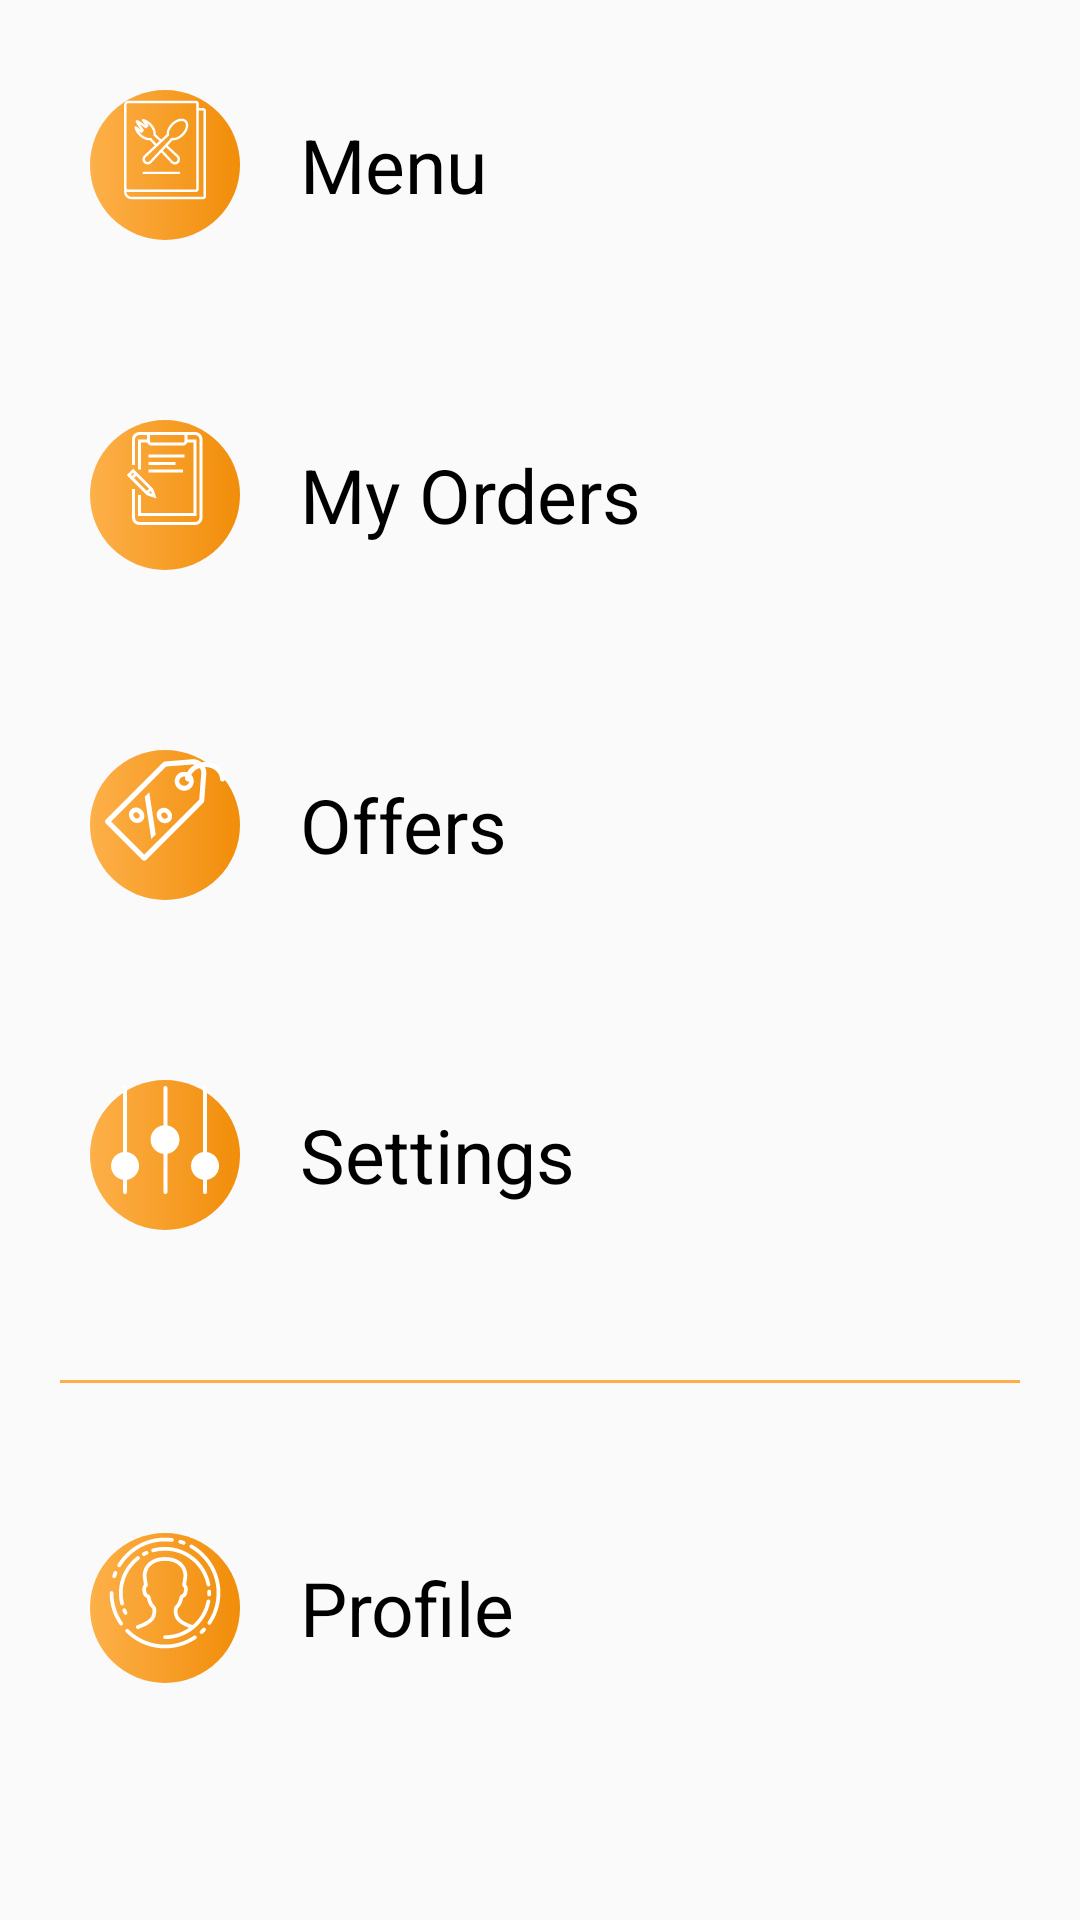

Android layout source for this screen:
<!-- AndroidManifest.xml: application theme AppTheme -->
<!-- res/layout/nav_header_main.xml -->
<?xml version="1.0" encoding="utf-8"?>
<LinearLayout xmlns:android="http://schemas.android.com/apk/res/android"
    xmlns:app="http://schemas.android.com/apk/res-auto"
    android:layout_width="match_parent"
    android:layout_height="wrap_content"
    android:layout_marginTop="40dp"
    android:orientation="vertical"
    android:theme="@style/ThemeOverlay.AppCompat.Dark">

    <LinearLayout
        android:layout_width="match_parent"
        android:layout_height="wrap_content"
        android:layout_margin="30dp"
        android:orientation="horizontal">

        <ImageView
            android:id="@+id/imageView5"
            android:layout_width="50dp"
            android:layout_height="50dp"
            android:background="@drawable/ripple_imge"
            android:contentDescription="@string/nav_header_desc"
            android:paddingTop="@dimen/nav_header_vertical_spacing"
            app:tint="#fff"
            app:srcCompat="@drawable/ic_restaurant_menu" />

        <TextView
            android:layout_width="match_parent"
            android:layout_height="wrap_content"
            android:layout_gravity="center"
            android:layout_marginLeft="20dp"
            android:paddingTop="@dimen/nav_header_vertical_spacing"
            android:text="Menu"
            android:textAppearance="@style/TextAppearance.AppCompat.Body1"
            android:textColor="#000"
            android:textSize="25dp" />
    </LinearLayout>


    <LinearLayout
        android:layout_width="match_parent"
        android:layout_height="wrap_content"
        android:layout_margin="30dp"
        android:orientation="horizontal">

        <ImageView
            android:id="@+id/imageView2"
            android:layout_width="50dp"
            android:layout_height="50dp"
            android:background="@drawable/ripple_imge"
            android:contentDescription="@string/nav_header_desc"
            android:paddingTop="@dimen/nav_header_vertical_spacing"
            app:tint="#fff"
            app:srcCompat="@drawable/ic_order" />

        <TextView
            android:layout_width="match_parent"
            android:layout_height="wrap_content"
            android:layout_gravity="center"
            android:layout_marginLeft="20dp"
            android:paddingTop="@dimen/nav_header_vertical_spacing"
            android:text="My Orders"
            android:textAppearance="@style/TextAppearance.AppCompat.Body1"
            android:textColor="#000"
            android:textSize="25dp" />
    </LinearLayout>

    <LinearLayout
        android:layout_width="match_parent"
        android:layout_height="wrap_content"
        android:layout_margin="30dp"
        android:orientation="horizontal">

        <ImageView
            android:id="@+id/imageView3"
            android:layout_width="50dp"
            android:layout_height="50dp"
            android:background="@drawable/ripple_imge"
            android:contentDescription="@string/nav_header_desc"
            android:paddingTop="@dimen/nav_header_vertical_spacing"
            app:tint="#fff"
            app:srcCompat="@drawable/ic_discount" />

        <TextView
            android:layout_width="match_parent"
            android:layout_height="wrap_content"
            android:layout_gravity="center"
            android:layout_marginLeft="20dp"
            android:paddingTop="@dimen/nav_header_vertical_spacing"
            android:text="Offers"
            android:textAppearance="@style/TextAppearance.AppCompat.Body1"
            android:textColor="#000"
            android:textSize="25dp" />
    </LinearLayout>

    <LinearLayout
        android:layout_width="match_parent"
        android:layout_height="wrap_content"
        android:layout_margin="30dp"
        android:orientation="horizontal">

        <ImageView
            android:id="@+id/imageView1"
            android:layout_width="50dp"
            android:layout_height="50dp"
            android:background="@drawable/ripple_imge"
            android:contentDescription="@string/nav_header_desc"
            android:paddingTop="@dimen/nav_header_vertical_spacing"
            app:tint="#fff"

            app:srcCompat="@drawable/ic_settings" />

        <TextView
            android:layout_width="match_parent"
            android:layout_height="wrap_content"
            android:layout_gravity="center"
            android:layout_marginLeft="20dp"
            android:paddingTop="@dimen/nav_header_vertical_spacing"
            android:text="Settings"
            android:textAppearance="@style/TextAppearance.AppCompat.Body1"
            android:textColor="#000"
            android:textSize="25dp" />
    </LinearLayout>

    <View
        android:layout_width="match_parent"
        android:layout_height="1dp"
        android:layout_margin="20dp"
        android:background="@color/Color1" />

    <LinearLayout
        android:layout_width="match_parent"
        android:layout_height="wrap_content"

        android:layout_margin="30dp"
        android:orientation="horizontal">

        <ImageView
            android:id="@+id/imageView4"
            android:layout_width="50dp"
            android:layout_height="50dp"
            android:background="@drawable/ripple_imge"
            android:contentDescription="@string/nav_header_desc"
            android:paddingTop="@dimen/nav_header_vertical_spacing"
            app:tint="#fff"
            app:srcCompat="@drawable/ic_profile" />

        <TextView
            android:layout_width="match_parent"
            android:layout_height="wrap_content"
            android:layout_gravity="center"
            android:layout_marginLeft="20dp"
            android:paddingTop="@dimen/nav_header_vertical_spacing"
            android:text="Profile"
            android:textAppearance="@style/TextAppearance.AppCompat.Body1"
            android:textColor="#000"
            android:textSize="25dp" />
    </LinearLayout>


</LinearLayout>
<!-- resources referenced by this layout -->
<resources>
  <color name="Color1">#fdb049</color>
  <!-- drawable ic_discount: vector/xml drawable (drawable, 2256 chars, omitted) -->
  <!-- drawable ic_order (drawable) -->
  <vector xmlns:android="http://schemas.android.com/apk/res/android"
      android:width="80dp"
      android:height="100dp"
      android:viewportWidth="80"
      android:viewportHeight="100">
    <path
        android:pathData="M60,70H23c-2.8,0 -5,-2.2 -5,-5V46h2v19c0,1.7 1.3,3 3,3h37c1.7,0 3,-1.3 3,-3V13c0,-1.7 -1.3,-3 -3,-3H23c-1.7,0 -3,1.3 -3,3v17h-2V13c0,-2.8 2.2,-5 5,-5h37c2.8,0 5,2.2 5,5v52C65,67.8 62.8,70 60,70z"
        android:fillColor="#000000"/>
    <path
        android:pathData="M52.2,17H30.8c-1.5,0 -2.8,-1.3 -2.8,-2.8V9h2v5.2c0,0.4 0.4,0.8 0.8,0.8h21.4c0.4,0 0.8,-0.4 0.8,-0.8V9h2v5.2C55,15.7 53.7,17 52.2,17z"
        android:fillColor="#000000"/>
    <path
        android:pathData="M61,64l-39,0l0,-14l2,0l0,12l35,0l0,-47l-5,0l0,-2l7,0z"
        android:fillColor="#000000"/>
    <path
        android:pathData="M24,33l-2,0l0,-20l7,0l0,2l-5,0z"
        android:fillColor="#000000"/>
    <path
        android:pathData="M34.4,52.3L28,50.2L14.5,36.7l4.2,-4.2L32.2,46L34.4,52.3zM29.1,48.5l2.1,0.7L30.5,47L18.7,35.2l-1.4,1.4L29.1,48.5z"
        android:fillColor="#000000"/>
    <path
        android:pathData="M20.03,35.216l1.414,1.414l-2.121,2.121l-1.414,-1.414z"
        android:fillColor="#000000"/>
    <path
        android:pathData="M30.005,45.116l1.414,1.414l-2.828,2.828l-1.414,-1.414z"
        android:fillColor="#000000"/>
    <path
        android:pathData="M29,23h24v2h-24z"
        android:fillColor="#000000"/>
    <path
        android:pathData="M29,28h18v2h-18z"
        android:fillColor="#000000"/>
    <path
        android:pathData="M29,33h23v2h-23z"
        android:fillColor="#000000"/>
  </vector>
  <!-- drawable ic_profile: vector/xml drawable (drawable, 6630 chars, omitted) -->
  <!-- drawable ic_restaurant_menu: vector/xml drawable (drawable, 3989 chars, omitted) -->
  <!-- drawable ic_settings (drawable) -->
  <vector xmlns:android="http://schemas.android.com/apk/res/android"
      android:width="100dp"
      android:height="125dp"
      android:viewportWidth="100"
      android:viewportHeight="125">
    <path
        android:fillColor="#FF000000"
        android:pathData="M15.037,6.636v53.42c-5.65,0.81 -10.01,5.67 -10.01,11.54c0,5.88 4.36,10.75 10.01,11.55v10.21c0,0.93 0.74,1.67 1.66,1.67c0.93,0 1.67,-0.74 1.67,-1.67v-10.21c5.65,-0.81 10.01,-5.68 10.01,-11.55c0,-5.87 -4.36,-10.73 -10.01,-11.54V6.636c0,-0.92 -0.74,-1.66 -1.67,-1.66C15.777,4.976 15.037,5.716 15.037,6.636zM81.688,6.636v53.42c-5.65,0.81 -10.01,5.67 -10.01,11.54c0,5.88 4.36,10.75 10.01,11.55v10.21c0,0.93 0.74,1.67 1.66,1.67c0.93,0 1.67,-0.74 1.67,-1.67v-10.21c5.65,-0.81 10.01,-5.68 10.01,-11.55c0,-5.87 -4.36,-10.73 -10.01,-11.54V6.636c0,-0.92 -0.74,-1.66 -1.67,-1.66C82.428,4.976 81.688,5.716 81.688,6.636zM48.704,6.641v31.072c-6.007,0.66 -10.696,5.762 -10.696,11.942s4.691,11.282 10.696,11.942V93.36c0,0.921 0.745,1.668 1.668,1.668s1.668,-0.747 1.668,-1.668V61.492c5.67,-0.962 10.006,-5.897 10.006,-11.837S57.71,38.782 52.04,37.82V6.641c0,-0.922 -0.745,-1.668 -1.668,-1.668S48.704,5.719 48.704,6.641z"/>
  </vector>
  <!-- drawable ripple_imge (drawable) -->
  <?xml version="1.0" encoding="utf-8"?>
  <shape xmlns:android="http://schemas.android.com/apk/res/android">
  
      <gradient
          android:startColor="#fdb049"
          android:endColor="#f18d09">
      </gradient>
      <corners
          android:radius="30dp"></corners>
  </shape>
  <string name="nav_header_desc">Navigation header</string>
  <style name="AppTheme" parent="Theme.AppCompat.Light.NoActionBar">
          
          <item name="colorPrimary">@color/colorPrimary</item>
          <item name="colorPrimaryDark">#c1beb9</item>
          <item name="colorAccent">@color/colorAccent</item>
      </style>
  <color name="colorPrimary">#3F51B5</color>
  <color name="colorAccent">#fdb049</color>
</resources>
